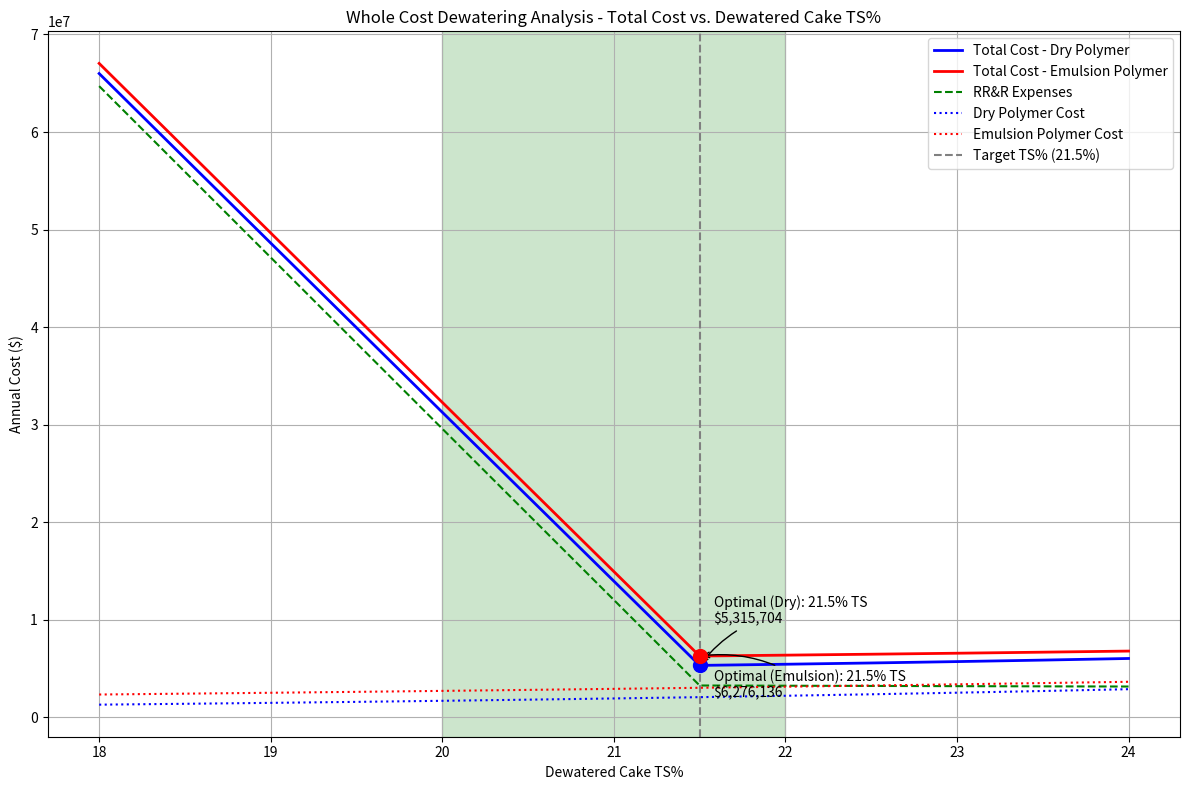

This figure's Python source:
# wholistic-dewatering-tool.py
import pandas as pd
import numpy as np
import matplotlib.pyplot as plt
import math
import argparse
import os


class WholeCostDewateringTool:
    def __init__(self,
                 # Basic parameters
                 cake_ts_target=21.5,          # Target dewatered cake TS%
                 dry_tons=29000,               # Annual dry tons of biosolids produced

                 # O&M Cost parameters
                 dry_polymer_price=1.77,       # $/lb for dry polymer
                 emulsion_polymer_price=2.61,  # $/lb for emulsion polymer

                 # Cake TS% vs Polymer Dose trendline parameters
                 dry_slope=7.4896,             # Slope for dry polymer ln equation
                 dry_intercept=-6.1534,        # Intercept for dry polymer ln equation
                 emulsion_slope=13.498,        # Slope for emulsion polymer ln equation
                 emulsion_intercept=-28.261,   # Intercept for emulsion polymer ln equation

                 # Transportation parameters
                 avg_round_trip_miles=144,     # Average round trip distance in miles
                 miles_per_gallon=6.0,         # Average MPG for trucks
                 fuel_price_per_gallon=4.00,   # Diesel fuel price per gallon
                 max_tons_per_load=21,         # Maximum wet tons per truckload (DOT limit)
                 trip_time_hours=3.0,          # Average round trip time including loading/unloading

                 # Variable cost parameters
                 materials_supplies_cost=154000,  # Materials & supplies for transportation
                 tires_tubes_cost=32445,         # Tires & tubes for transportation
                 distribution_materials_cost=161500,  # Materials & supplies for distribution
                 distribution_tires_cost=8755,       # Tires & tubes for distribution
                 os_maintenance_cost=23460,          # Outside maintenance for transportation
                 distribution_os_maintenance=11330,  # Outside maintenance for distribution
                 os_rental_cost=2000,               # Outside rental costs
                 os_other_cost=10650,               # Outside other costs

                 # Step function parameters
                 labor_wages_benefits=2234841,      # Base wages & benefits
                 new_operator_cost=100000,          # Cost per additional operator
                 new_mechanic_cost=100000,          # Cost per additional mechanic
                 tractor_trailer_cost=25000,        # Annual cost for new tractor/trailer

                 # Step function thresholds - % decrease in TS that triggers new resources
                 operator_threshold=0.01,           # % TS decrease to add an operator (1%)
                 mechanic_threshold=0.02,           # % TS decrease to add a mechanic (2%)
                 equipment_threshold=0.01):         # % TS decrease to add equipment (1%)

        # Initialize parameters
        self.cake_ts_target = cake_ts_target
        self.dry_tons = dry_tons

        # Polymer parameters
        self.dry_polymer_price = dry_polymer_price
        self.emulsion_polymer_price = emulsion_polymer_price
        self.dry_slope = dry_slope
        self.dry_intercept = dry_intercept
        self.emulsion_slope = emulsion_slope
        self.emulsion_intercept = emulsion_intercept

        # Transportation parameters
        self.avg_round_trip_miles = avg_round_trip_miles
        self.miles_per_gallon = miles_per_gallon
        self.fuel_price_per_gallon = fuel_price_per_gallon
        self.max_tons_per_load = max_tons_per_load
        self.trip_time_hours = trip_time_hours

        # Variable costs
        self.materials_supplies_cost = materials_supplies_cost
        self.tires_tubes_cost = tires_tubes_cost
        self.distribution_materials_cost = distribution_materials_cost
        self.distribution_tires_cost = distribution_tires_cost
        self.os_maintenance_cost = os_maintenance_cost
        self.distribution_os_maintenance = distribution_os_maintenance
        self.os_rental_cost = os_rental_cost
        self.os_other_cost = os_other_cost

        # Step function parameters
        self.labor_wages_benefits = labor_wages_benefits
        self.new_operator_cost = new_operator_cost
        self.new_mechanic_cost = new_mechanic_cost
        self.tractor_trailer_cost = tractor_trailer_cost

        # Step function thresholds
        self.operator_threshold = operator_threshold
        self.mechanic_threshold = mechanic_threshold
        self.equipment_threshold = equipment_threshold

    def calculate_wet_tons(self, dewatered_cake_ts):
        """Calculate wet tons based on dewatered cake TS%."""
        return self.dry_tons / (dewatered_cake_ts / 100)

    def calculate_number_of_truckloads(self, wet_tons):
        """Calculate the number of truckloads required."""
        return wet_tons / self.max_tons_per_load

    def calculate_total_transportation_distance(self, number_of_loads):
        """Calculate the total annual transportation distance in miles."""
        return number_of_loads * self.avg_round_trip_miles

    def calculate_fuel_consumption(self, total_distance):
        """Calculate the fuel consumption in gallons."""
        return total_distance / self.miles_per_gallon

    def calculate_fuel_cost(self, fuel_consumption):
        """Calculate the fuel cost based on consumption."""
        return fuel_consumption * self.fuel_price_per_gallon

    def calculate_variable_transportation_costs(self, wet_tons):
        """Calculate the linearly variable transportation costs."""
        # We need to calculate how costs scale with wet tons
        # Base wet tons at the target TS%
        base_wet_tons = self.calculate_wet_tons(self.cake_ts_target)

        # Calculate the scaling factor based on wet tons
        scaling_factor = wet_tons / base_wet_tons

        # Sum all variable transportation costs
        total_variable_costs = (
            self.materials_supplies_cost +
            self.tires_tubes_cost +
            self.distribution_materials_cost +
            self.distribution_tires_cost +
            self.os_maintenance_cost +
            self.distribution_os_maintenance +
            self.os_rental_cost +
            self.os_other_cost
        )

        # Calculate fuel costs
        loads = self.calculate_number_of_truckloads(wet_tons)
        total_distance = self.calculate_total_transportation_distance(loads)
        fuel_consumption = self.calculate_fuel_consumption(total_distance)
        fuel_cost = self.calculate_fuel_cost(fuel_consumption)

        # Add in fuel costs separately as they're directly calculated
        total_variable_costs = total_variable_costs * scaling_factor + fuel_cost

        return total_variable_costs

    def calculate_labor_expenses(self, dewatered_cake_ts):
        """
        Calculate Total Labor Expenses with step function.
        Adds operators and mechanics based on decreases in TS%
        """
        if dewatered_cake_ts >= self.cake_ts_target:
            return self.labor_wages_benefits
        else:
            # Calculate additional operators needed
            operators_needed = math.floor(
                (self.cake_ts_target - dewatered_cake_ts) / self.operator_threshold
            )

            # Calculate additional mechanics needed
            mechanics_needed = math.floor(
                (self.cake_ts_target - dewatered_cake_ts) / self.mechanic_threshold
            )

            # Calculate total labor cost
            total_labor = (
                self.labor_wages_benefits +
                operators_needed * self.new_operator_cost +
                mechanics_needed * self.new_mechanic_cost
            )

            return total_labor

    def calculate_equipment_expenses(self, dewatered_cake_ts):
        """
        Calculate Additional Equipment Expenses with step function.
        Adds tractors/trailers based on decreases in TS%
        """
        if dewatered_cake_ts >= self.cake_ts_target:
            return 0
        else:
            # Calculate additional tractors/trailers needed
            equipment_needed = math.floor(
                (self.cake_ts_target - dewatered_cake_ts) / self.equipment_threshold
            )

            # Calculate total equipment cost
            total_equipment = equipment_needed * self.tractor_trailer_cost

            return total_equipment

    def calculate_dry_polymer_dose(self, dewatered_cake_ts):
        """Calculate the required dry polymer dose based on the cake TS%."""
        # Using the logarithmic equation: TS% = m*ln(dose) + b
        # Rearranging to solve for dose: dose = exp((TS% - b) / m)
        return math.exp((dewatered_cake_ts - self.dry_intercept) / self.dry_slope)

    def calculate_emulsion_polymer_dose(self, dewatered_cake_ts):
        """Calculate the required emulsion polymer dose based on the cake TS%."""
        # Using the logarithmic equation: TS% = m*ln(dose) + b
        # Rearranging to solve for dose: dose = exp((TS% - b) / m)
        return math.exp((dewatered_cake_ts - self.emulsion_intercept) / self.emulsion_slope)

    def calculate_dry_polymer_cost(self, dewatered_cake_ts):
        """Calculate the annual cost of dry polymer."""
        dose = self.calculate_dry_polymer_dose(dewatered_cake_ts)  # lb/dry ton
        annual_cost = dose * self.dry_tons * self.dry_polymer_price
        return annual_cost

    def calculate_emulsion_polymer_cost(self, dewatered_cake_ts):
        """Calculate the annual cost of emulsion polymer."""
        dose = self.calculate_emulsion_polymer_dose(dewatered_cake_ts)  # lb/dry ton
        annual_cost = dose * self.dry_tons * self.emulsion_polymer_price
        return annual_cost

    def run_analysis(self, ts_percentages=None):
        """
        Run the analysis for a range of dewatered cake TS percentages.
        """
        if ts_percentages is None:
            # Use 0.5% increments in the range specified in the report
            ts_percentages = np.arange(18, 24.5, 0.5)

        results = []

        for ts in ts_percentages:
            # Calculate wet tons
            wet_tons = self.calculate_wet_tons(ts)

            # Calculate RR&R costs
            transportation_costs = self.calculate_variable_transportation_costs(wet_tons)
            labor_expenses = self.calculate_labor_expenses(ts)
            equipment_expenses = self.calculate_equipment_expenses(ts)
            total_rrr_expenses = transportation_costs + labor_expenses + equipment_expenses

            # Calculate polymer costs
            dry_polymer_cost = self.calculate_dry_polymer_cost(ts)
            emulsion_polymer_cost = self.calculate_emulsion_polymer_cost(ts)

            # Total costs
            total_cost_dry = total_rrr_expenses + dry_polymer_cost
            total_cost_emulsion = total_rrr_expenses + emulsion_polymer_cost

            result = {
                'Dewatered_Cake_TS%': ts,
                'Wet_Tons': wet_tons,
                'Transportation_Costs': transportation_costs,
                'Labor_Expenses': labor_expenses,
                'Equipment_Expenses': equipment_expenses,
                'Total_RRR_Expenses': total_rrr_expenses,
                'Dry_Polymer_Dose': self.calculate_dry_polymer_dose(ts),
                'Emulsion_Polymer_Dose': self.calculate_emulsion_polymer_dose(ts),
                'Dry_Polymer_Cost': dry_polymer_cost,
                'Emulsion_Polymer_Cost': emulsion_polymer_cost,
                'Total_Cost_Dry': total_cost_dry,
                'Total_Cost_Emulsion': total_cost_emulsion
            }

            results.append(result)

        return pd.DataFrame(results)

    def find_optimal_ts(self, results):
        """Find the optimal TS% for both polymer types."""
        # Find minimum total cost for dry polymer
        min_cost_dry = results.loc[results['Total_Cost_Dry'].idxmin()]
        optimal_ts_dry = min_cost_dry['Dewatered_Cake_TS%']

        # Find minimum total cost for emulsion polymer
        min_cost_emulsion = results.loc[results['Total_Cost_Emulsion'].idxmin()]
        optimal_ts_emulsion = min_cost_emulsion['Dewatered_Cake_TS%']

        return {
            'dry': {
                'ts': optimal_ts_dry,
                'cost': min_cost_dry['Total_Cost_Dry']
            },
            'emulsion': {
                'ts': optimal_ts_emulsion,
                'cost': min_cost_emulsion['Total_Cost_Emulsion']
            }
        }

    def plot_results(self, results, output_dir=None):
        """
        Generate plots of the analysis results.
        Returns a figure showing total cost versus dewatered cake %TS and the ideal point.
        """
        # Find optimal operating points
        optimal = self.find_optimal_ts(results)

        # Create the main figure showing total cost vs TS%
        plt.figure(figsize=(12, 8))

        # Plot total costs for both polymer types
        plt.plot(results['Dewatered_Cake_TS%'], results['Total_Cost_Dry'],
                 'b-', linewidth=2, label='Total Cost - Dry Polymer')
        plt.plot(results['Dewatered_Cake_TS%'], results['Total_Cost_Emulsion'],
                 'r-', linewidth=2, label='Total Cost - Emulsion Polymer')

        # Plot RR&R costs
        plt.plot(results['Dewatered_Cake_TS%'], results['Total_RRR_Expenses'],
                 'g--', label='RR&R Expenses')

        # Plot polymer costs
        plt.plot(results['Dewatered_Cake_TS%'], results['Dry_Polymer_Cost'],
                 'b:', label='Dry Polymer Cost')
        plt.plot(results['Dewatered_Cake_TS%'], results['Emulsion_Polymer_Cost'],
                 'r:', label='Emulsion Polymer Cost')

        # Mark optimal points
        plt.scatter([optimal['dry']['ts']], [optimal['dry']['cost']], color='blue', s=100, zorder=5)
        plt.annotate(f"Optimal (Dry): {optimal['dry']['ts']:.1f}% TS\n${optimal['dry']['cost']:,.0f}",
                     (optimal['dry']['ts'], optimal['dry']['cost']),
                     xytext=(10, 30), textcoords='offset points',
                     arrowprops=dict(arrowstyle='->', connectionstyle='arc3,rad=.2'))

        plt.scatter([optimal['emulsion']['ts']], [optimal['emulsion']['cost']], color='red', s=100, zorder=5)
        plt.annotate(f"Optimal (Emulsion): {optimal['emulsion']['ts']:.1f}% TS\n${optimal['emulsion']['cost']:,.0f}",
                     (optimal['emulsion']['ts'], optimal['emulsion']['cost']),
                     xytext=(10, -30), textcoords='offset points',
                     arrowprops=dict(arrowstyle='->', connectionstyle='arc3,rad=.2'))

        # Add a vertical line at the target TS%
        plt.axvline(x=self.cake_ts_target, color='gray', linestyle='--', label=f'Target TS% ({self.cake_ts_target}%)')

        # Add labels, title and legend
        plt.title('Whole Cost Dewatering Analysis - Total Cost vs. Dewatered Cake TS%')
        plt.xlabel('Dewatered Cake TS%')
        plt.ylabel('Annual Cost ($)')
        plt.grid(True)
        plt.legend()

        # Highlight the recommended range (20-22%)
        plt.axvspan(20, 22, alpha=0.2, color='green', label='Recommended Range (20-22%)')

        plt.tight_layout()

        # Save the figure if output_dir is provided
        if output_dir:
            os.makedirs(output_dir, exist_ok=True)
            output_path = os.path.join(output_dir, 'dewatering_cost_analysis.png')
            plt.savefig(output_path)
            print(f"Plot saved to {output_path}")

        return plt.gcf()

    def generate_report(self, results):
        """Generate a textual report of the analysis findings."""
        optimal = self.find_optimal_ts(results)

        report = [
            "=== Whole Cost Dewatering Analysis Report ===",
            f"Annual Dry Tons: {self.dry_tons:,}",
            f"Target TS%: {self.cake_ts_target}%",
            "",
            "Optimal Operating Points:",
            f"  Dry Polymer: {optimal['dry']['ts']:.1f}% TS - ${optimal['dry']['cost']:,.2f}",
            f"  Emulsion Polymer: {optimal['emulsion']['ts']:.1f}% TS - ${optimal['emulsion']['cost']:,.2f}",
            "",
            "Cost Breakdown at Optimal Points:",
        ]

        # Get cost breakdown at optimal points
        for polymer_type in ['dry', 'emulsion']:
            ts = optimal[polymer_type]['ts']
            # Use numpy's isclose for floating point comparison
            row = results[np.isclose(results['Dewatered_Cake_TS%'], ts, rtol=1e-10, atol=1e-10)].iloc[0]

            report.extend([
                f"  {polymer_type.capitalize()} Polymer ({ts:.1f}% TS):",
                f"    Wet Tons: {row['Wet_Tons']:,.0f}",
                f"    Transportation Costs: ${row['Transportation_Costs']:,.2f}",
                f"    Labor Expenses: ${row['Labor_Expenses']:,.2f}",
                f"    Equipment Expenses: ${row['Equipment_Expenses']:,.2f}",
                f"    Total RR&R Expenses: ${row['Total_RRR_Expenses']:,.2f}",
                f"    Polymer Dose: {row[f'{polymer_type.capitalize()}_Polymer_Dose']:.2f} lb/ton",
                f"    Polymer Cost: ${row[f'{polymer_type.capitalize()}_Polymer_Cost']:,.2f}",
                f"    Total Cost: ${row[f'Total_Cost_{polymer_type.capitalize()}']:,.2f}",
                ""
            ])

        report.append("The analysis indicates that the ideal range for target dewatered cake %TS is between 20% and 22%,")
        report.append("which aligns with the findings in the Whole Cost Dewatering Phase I Assessment report.")

        return "\n".join(report)


def parse_arguments():
    """Parse command line arguments."""
    parser = argparse.ArgumentParser(description='Whole Cost Dewatering Analysis Tool')

    # Basic parameters
    parser.add_argument('--cake-ts-target', type=float, default=21.5,
                        help='Target dewatered cake TS%% (default: 21.5)')
    parser.add_argument('--dry-tons', type=float, default=29000,
                        help='Annual dry tons produced (default: 29000)')

    # Polymer parameters
    parser.add_argument('--dry-polymer-price', type=float, default=1.77,
                        help='Dry polymer price per pound (default: $1.77/lb)')
    parser.add_argument('--emulsion-polymer-price', type=float, default=2.61,
                        help='Emulsion polymer price per pound (default: $2.61/lb)')

    # Transportation parameters
    parser.add_argument('--avg-trip-miles', type=float, default=144,
                        help='Average round trip miles (default: 144)')
    parser.add_argument('--mpg', type=float, default=6.0,
                        help='Miles per gallon for trucks (default: 6.0)')
    parser.add_argument('--fuel-price', type=float, default=4.00,
                        help='Diesel fuel price per gallon (default: $4.00)')
    parser.add_argument('--max-tons-per-load', type=float, default=21,
                        help='Maximum wet tons per load (default: 21)')

    # Step function parameters
    parser.add_argument('--operator-cost', type=float, default=100000,
                        help='Cost per additional operator (default: $100,000)')
    parser.add_argument('--mechanic-cost', type=float, default=100000,
                        help='Cost per additional mechanic (default: $100,000)')
    parser.add_argument('--equipment-cost', type=float, default=25000,
                        help='Annual cost per tractor/trailer (default: $25,000)')

    # Step function thresholds
    parser.add_argument('--operator-threshold', type=float, default=0.01,
                        help='%% TS decrease to add an operator (default: 0.01 = 1%%)')
    parser.add_argument('--mechanic-threshold', type=float, default=0.02,
                        help='%% TS decrease to add a mechanic (default: 0.02 = 2%%)')
    parser.add_argument('--equipment-threshold', type=float, default=0.01,
                        help='%% TS decrease to add equipment (default: 0.01 = 1%%)')

    # Output options
    parser.add_argument('--output-dir', type=str, default='.',
                        help='Directory to save output files (default: current directory)')
    parser.add_argument('--export-excel', action='store_true',
                        help='Export results to Excel')

    return parser.parse_args()


if __name__ == "__main__":
    # Parse command line arguments
    args = parse_arguments()

    # Create an instance of the dewatering tool with command line parameters
    tool = WholeCostDewateringTool(
        cake_ts_target=args.cake_ts_target,
        dry_tons=args.dry_tons,
        dry_polymer_price=args.dry_polymer_price,
        emulsion_polymer_price=args.emulsion_polymer_price,
        avg_round_trip_miles=args.avg_trip_miles,
        miles_per_gallon=args.mpg,
        fuel_price_per_gallon=args.fuel_price,
        max_tons_per_load=args.max_tons_per_load,
        new_operator_cost=args.operator_cost,
        new_mechanic_cost=args.mechanic_cost,
        tractor_trailer_cost=args.equipment_cost,
        operator_threshold=args.operator_threshold,
        mechanic_threshold=args.mechanic_threshold,
        equipment_threshold=args.equipment_threshold
    )

    # Run the analysis
    results = tool.run_analysis()

    # Generate and display the plot
    fig = tool.plot_results(results, args.output_dir)

    # Generate and display the report
    report = tool.generate_report(results)
    print(report)

    # Export to Excel if requested
    if args.export_excel:
        output_path = os.path.join(args.output_dir, 'dewatering_analysis_results.xlsx')
        results.to_excel(output_path, index=False)
        print(f"Results exported to {output_path}")

    # Show the plot
    plt.show()
